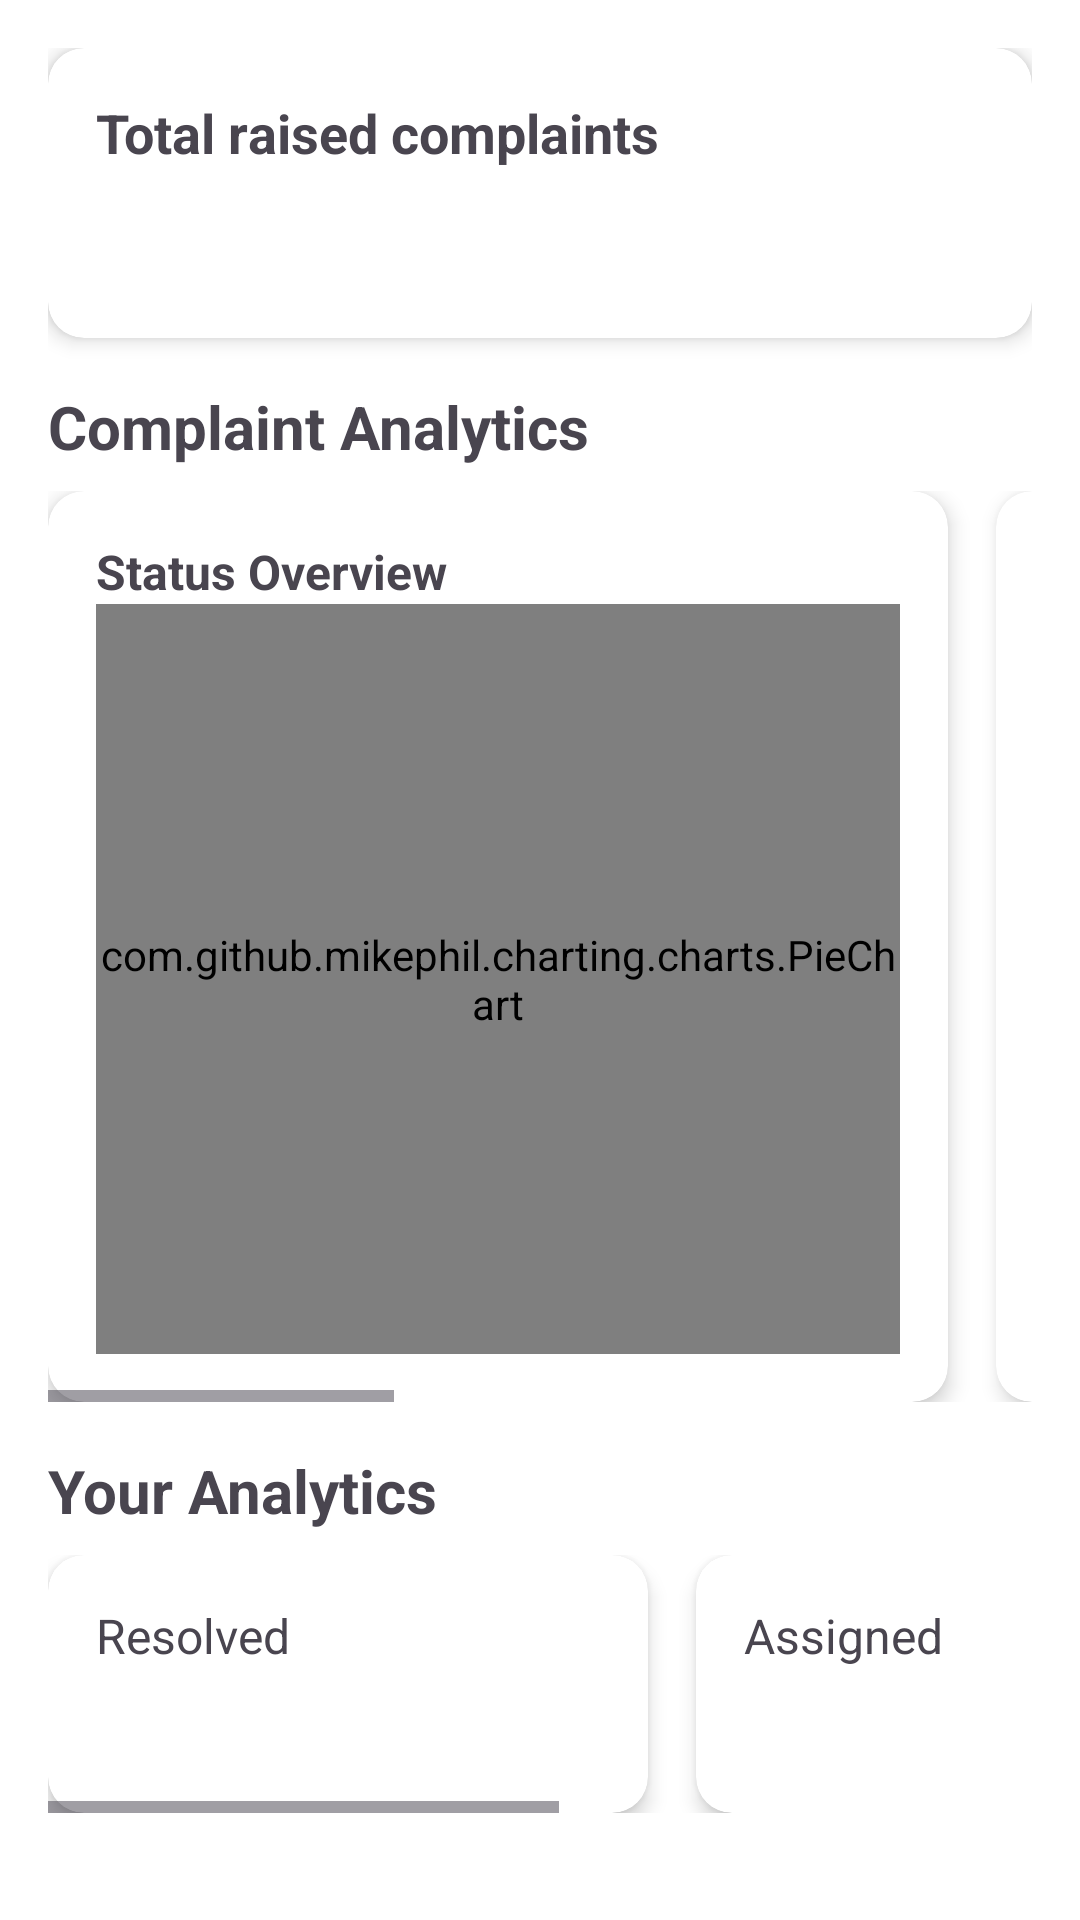

Reconstruct the res/layout file that produces this screen, plus the resources it refers to.
<!-- AndroidManifest.xml: application theme Theme.IT_Management_System -->
<!-- res/layout/fragment_home_executive.xml -->
<?xml version="1.0" encoding="utf-8"?>
<ScrollView xmlns:android="http://schemas.android.com/apk/res/android"
    xmlns:app="http://schemas.android.com/apk/res-auto"
    android:layout_width="match_parent"
    android:layout_height="match_parent"
    android:background="@android:color/white">

    <LinearLayout
        android:layout_width="match_parent"
        android:layout_height="wrap_content"
        android:orientation="vertical"
        android:padding="16dp">

        
        <androidx.cardview.widget.CardView
            android:layout_width="match_parent"
            android:layout_height="wrap_content"
            android:layout_marginBottom="16dp"
            app:cardCornerRadius="12dp"
            app:cardElevation="4dp">

            <LinearLayout
                android:layout_width="match_parent"
                android:layout_height="wrap_content"
                android:orientation="vertical"
                android:padding="16dp">

                <TextView
                    android:layout_width="wrap_content"
                    android:layout_height="wrap_content"
                    android:text="Total raised complaints"
                    android:textSize="18sp"
                    android:textStyle="bold" />

                <TextView
                    android:id="@+id/totalComplaintsText"
                    android:layout_width="wrap_content"
                    android:layout_height="wrap_content"
                    android:layout_marginTop="8dp"
                    android:textSize="24sp"
                    android:textStyle="bold"
                    android:textColor="@android:color/black"/>
            </LinearLayout>
        </androidx.cardview.widget.CardView>

        
        <TextView
            android:layout_width="wrap_content"
            android:layout_height="wrap_content"
            android:text="Complaint Analytics"
            android:textSize="20sp"
            android:textStyle="bold"
            android:layout_marginBottom="8dp"/>

        <HorizontalScrollView
            android:layout_width="match_parent"
            android:layout_height="wrap_content"
            android:layout_marginBottom="16dp">

            <LinearLayout
                android:layout_width="wrap_content"
                android:layout_height="wrap_content"
                android:orientation="horizontal">

                <androidx.cardview.widget.CardView
                    android:layout_width="300dp"
                    android:layout_height="wrap_content"
                    android:layout_marginEnd="16dp"
                    app:cardCornerRadius="12dp"
                    app:cardElevation="4dp">

                    <LinearLayout
                        android:layout_width="match_parent"
                        android:layout_height="wrap_content"
                        android:orientation="vertical"
                        android:padding="16dp">

                        <TextView
                            android:layout_width="wrap_content"
                            android:layout_height="wrap_content"
                            android:text="Status Overview"
                            android:textSize="16sp"
                            android:textStyle="bold" />

                        <com.github.mikephil.charting.charts.PieChart
                            android:id="@+id/pieChart"
                            android:layout_width="match_parent"
                            android:layout_height="250dp" />
                    </LinearLayout>
                </androidx.cardview.widget.CardView>

                <androidx.cardview.widget.CardView
                    android:layout_width="300dp"
                    android:layout_height="wrap_content"
                    android:layout_marginEnd="16dp"
                    app:cardCornerRadius="12dp"
                    app:cardElevation="4dp">

                    <LinearLayout
                        android:layout_width="match_parent"
                        android:layout_height="wrap_content"
                        android:orientation="vertical"
                        android:padding="16dp">

                        <TextView
                            android:layout_width="wrap_content"
                            android:layout_height="wrap_content"
                            android:text="Location Distribution"
                            android:textSize="16sp"
                            android:textStyle="bold" />

                        <com.github.mikephil.charting.charts.BarChart
                            android:id="@+id/barChart"
                            android:layout_width="match_parent"
                            android:layout_height="250dp" />
                    </LinearLayout>
                </androidx.cardview.widget.CardView>

                <androidx.cardview.widget.CardView
                    android:layout_width="300dp"
                    android:layout_height="wrap_content"
                    app:cardCornerRadius="12dp"
                    app:cardElevation="4dp">

                    <LinearLayout
                        android:layout_width="match_parent"
                        android:layout_height="wrap_content"
                        android:orientation="vertical"
                        android:padding="16dp">

                        <TextView
                            android:layout_width="wrap_content"
                            android:layout_height="wrap_content"
                            android:text="Trends"
                            android:textSize="16sp"
                            android:textStyle="bold" />

                        <com.github.mikephil.charting.charts.LineChart
                            android:id="@+id/lineChart"
                            android:layout_width="match_parent"
                            android:layout_height="250dp" />
                    </LinearLayout>
                </androidx.cardview.widget.CardView>
            </LinearLayout>
        </HorizontalScrollView>

        
        <TextView
            android:layout_width="wrap_content"
            android:layout_height="wrap_content"
            android:text="Your Analytics"
            android:textSize="20sp"
            android:textStyle="bold"
            android:layout_marginBottom="8dp"/>

        <HorizontalScrollView
            android:layout_width="match_parent"
            android:layout_height="wrap_content">

            <LinearLayout
                android:layout_width="wrap_content"
                android:layout_height="wrap_content"
                android:orientation="horizontal">

                <androidx.cardview.widget.CardView
                    android:layout_width="200dp"
                    android:layout_height="wrap_content"
                    android:layout_marginEnd="16dp"
                    app:cardCornerRadius="12dp"
                    app:cardElevation="4dp">

                    <LinearLayout
                        android:layout_width="match_parent"
                        android:layout_height="wrap_content"
                        android:orientation="vertical"
                        android:padding="16dp">

                        <TextView
                            android:layout_width="wrap_content"
                            android:layout_height="wrap_content"
                            android:text="Resolved"
                            android:textSize="16sp"/>

                        <TextView
                            android:id="@+id/resolvedByYouText"
                            android:layout_width="wrap_content"
                            android:layout_height="wrap_content"
                            android:textSize="24sp"
                            android:textStyle="bold"
                            android:textColor="@android:color/black"/>
                    </LinearLayout>
                </androidx.cardview.widget.CardView>

                <androidx.cardview.widget.CardView
                    android:layout_width="200dp"
                    android:layout_height="wrap_content"
                    android:layout_marginEnd="16dp"
                    app:cardCornerRadius="12dp"
                    app:cardElevation="4dp">

                    <LinearLayout
                        android:layout_width="match_parent"
                        android:layout_height="wrap_content"
                        android:orientation="vertical"
                        android:padding="16dp">

                        <TextView
                            android:layout_width="wrap_content"
                            android:layout_height="wrap_content"
                            android:text="Assigned"
                            android:textSize="16sp"/>

                        <TextView
                            android:id="@+id/assignedToYouText"
                            android:layout_width="wrap_content"
                            android:layout_height="wrap_content"
                            android:textSize="24sp"
                            android:textStyle="bold"
                            android:textColor="@android:color/black"/>
                    </LinearLayout>
                </androidx.cardview.widget.CardView>

                <androidx.cardview.widget.CardView
                    android:layout_width="200dp"
                    android:layout_height="wrap_content"
                    app:cardCornerRadius="12dp"
                    app:cardElevation="4dp">

                    <LinearLayout
                        android:layout_width="match_parent"
                        android:layout_height="wrap_content"
                        android:orientation="vertical"
                        android:padding="16dp">

                        <TextView
                            android:layout_width="wrap_content"
                            android:layout_height="wrap_content"
                            android:text="Claimed"
                            android:textSize="16sp"/>

                        <TextView
                            android:id="@+id/claimedByYouText"
                            android:layout_width="wrap_content"
                            android:layout_height="wrap_content"
                            android:textSize="24sp"
                            android:textStyle="bold"
                            android:textColor="@android:color/black"/>
                    </LinearLayout>
                </androidx.cardview.widget.CardView>
            </LinearLayout>
        </HorizontalScrollView>
    </LinearLayout>
</ScrollView>
<!-- resources referenced by this layout -->
<resources>
  <style name="Theme.IT_Management_System" parent="Base.Theme.IT_Management_System" />
  <style name="Base.Theme.IT_Management_System" parent="Theme.Material3.DayNight.NoActionBar">
          
          
      </style>
</resources>
